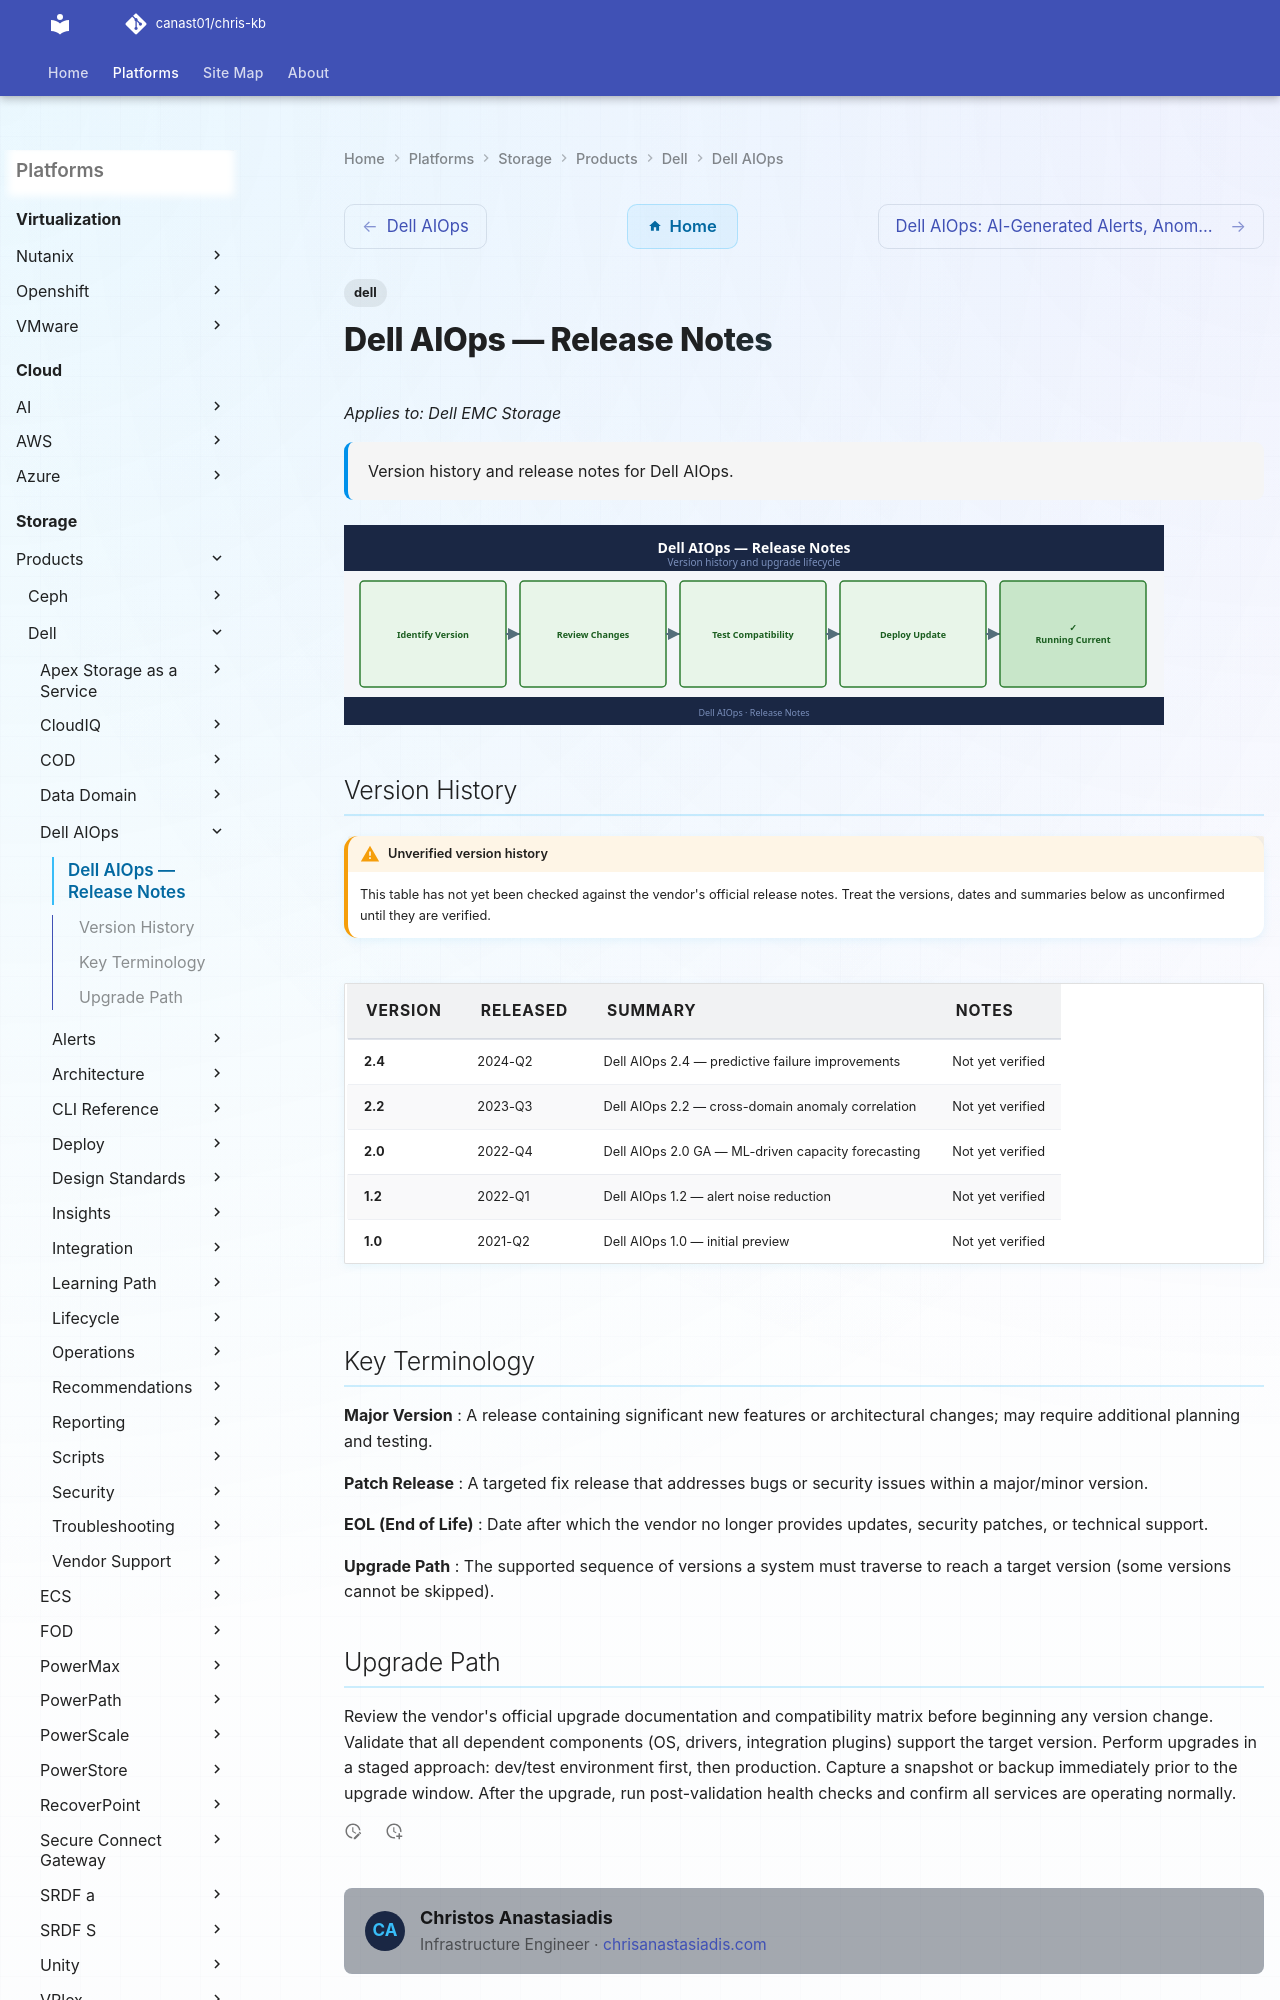

repository: canast01/chris-kb · page: storage/products/dell/dell-aiops/release-notes/index.html · generator: mkdocs

---
tags:
  - dell
description: "Version history and release notes for Dell AIOps."
---
# Dell AIOps — Release Notes

*Applies to: Dell EMC Storage*

<div class="kb-summary">
Version history and release notes for Dell AIOps.
</div>

![Release Notes](../../../../assets/dell-aiops-release-notes.svg)
